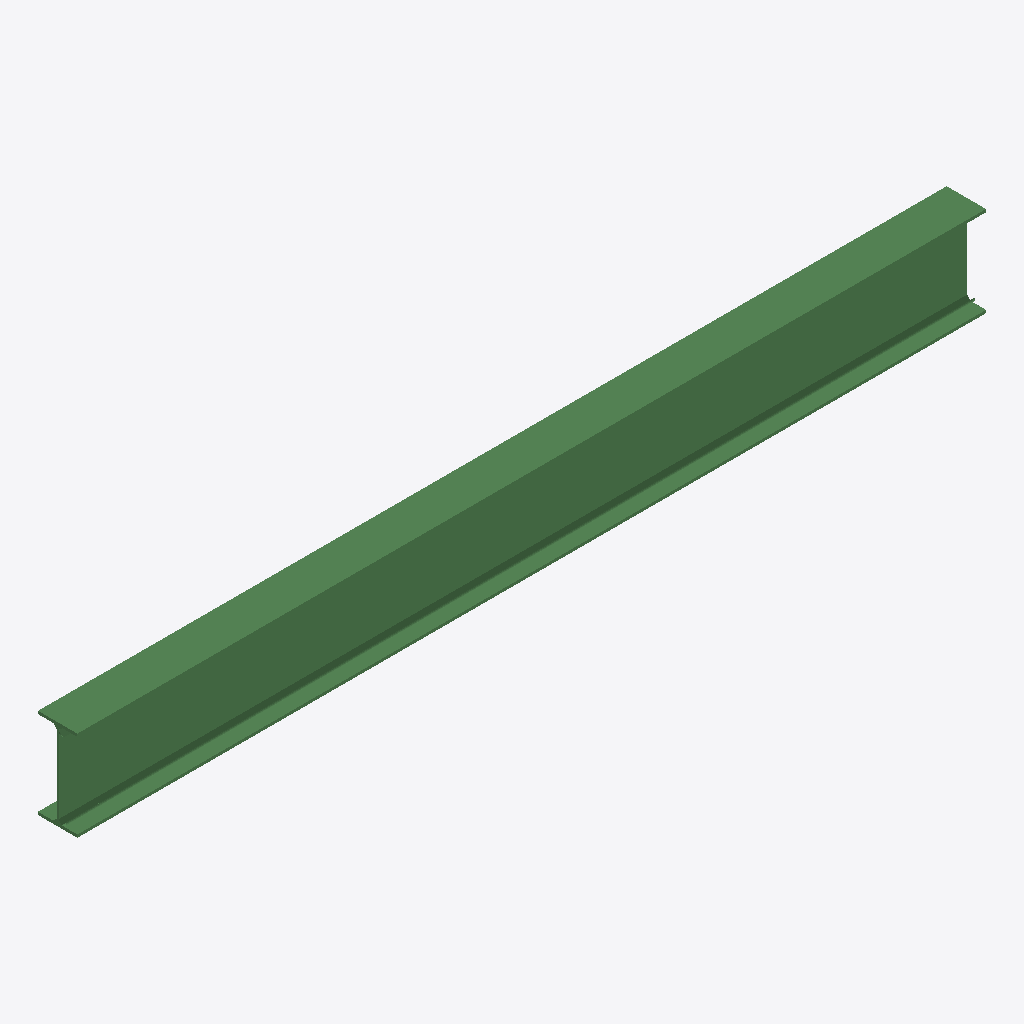
Isometric view of an IFC building model (IFC-SPF (STEP), schema IFC2X3, length unit metre), seen from the south-west, elements coloured by IFC class: 1 beam (green).
Extent 4.1 m × 0.2 m × 0.4 m (x, y, z). Storeys (1): Default Building Storey at 0.00 m. Elements (1): 1 IfcBeam.

HEADER;
FILE_DESCRIPTION(('ViewDefinition [CoordinationView]'),'2;1');
FILE_NAME('/Users/macbook/Desktop/BIM/data/Duplex_A/IfcBeam4.ifc','2019-01-18T20:10:49-0500',('Unknown Author','info@ifctoolsproject.com'),('Unknown Organization'),'IFC Tools Project - IFC2x3 Java Toolbox','IFC2x3 Java Toolbox 2.0','Unknown Authorizer');
FILE_SCHEMA(('IFC2X3'));
ENDSEC;
DATA;
#120=IFCPROJECT('2oL3RGYd96PxBred77Qcde',#112,'Default Project','Description of Default Project',$,$,$,(#115),#119);
#122=IFCBUILDING('1y85rkiIz9qeZWU89l4EWe',#112,'Default Building','Description',$,#121,$,$,.ELEMENT.,$,$,$);
#123=IFCBUILDINGSTOREY('05au4aznDCj9ShUXVt6hXi',#112,'Default Building Storey','Description',$,#121,$,$,.ELEMENT.,$);
#1=IFCBEAM('2OrWItJ6zAwBNp0OUxK$CR',#2,'M_W-Wide Flange:W410X60:W410X60:209166',$,'M_W-Wide Flange:W410X60:208814',#3,#4,'209166');
ENDSEC;
